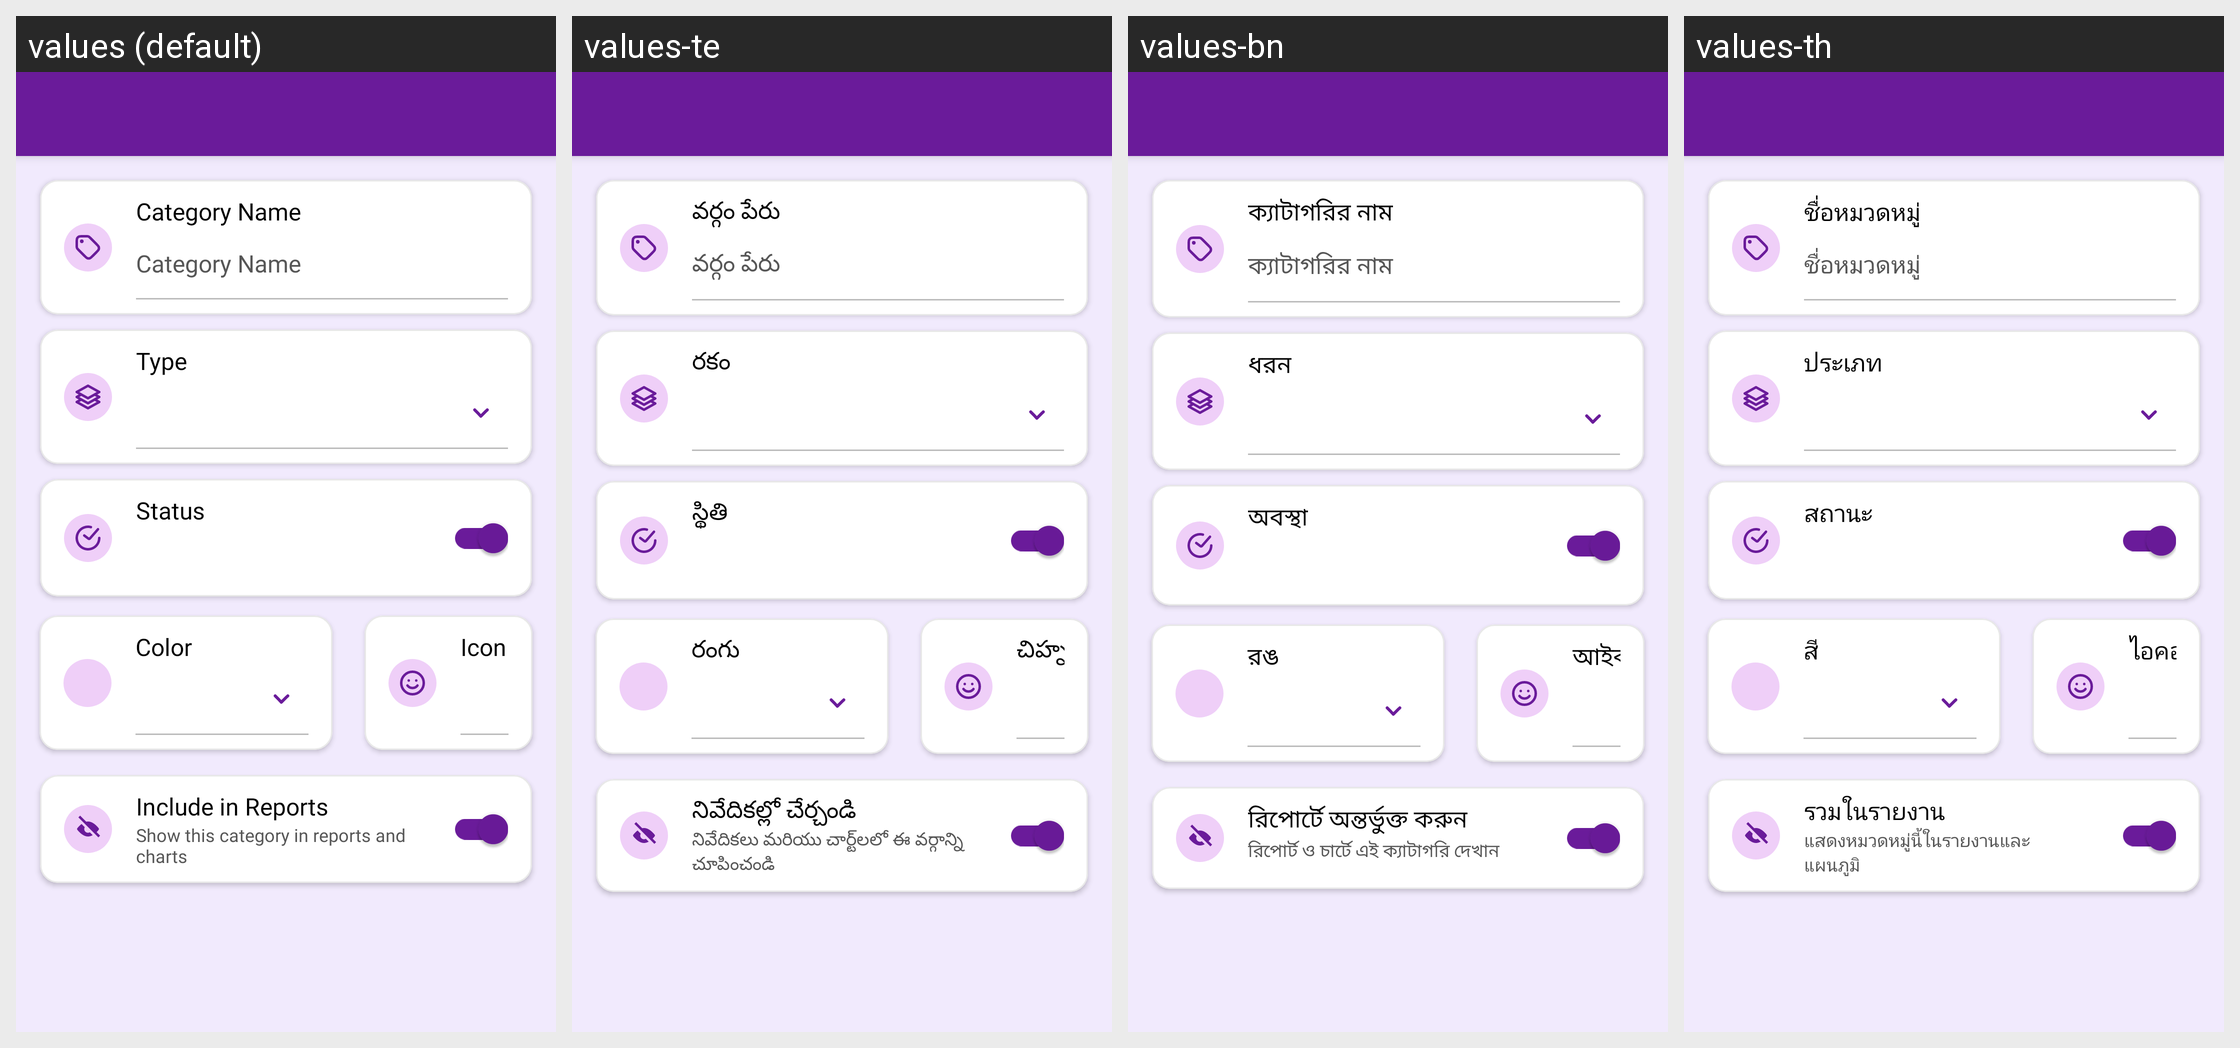

The same Android screen rendered under several of its app's locales, left to right. List the strings drawn on it with the default value and each locale's translation.
Android screen res/layout/activity_create_category.xml rendered under 4 locales, left to right: values (default), values-te, values-bn, values-th. Device: Nexus 5 (rendered at 1080×1920; each locale shown at half size, 540×960, under a caption strip naming it); theme Theme.MoneyTracker.
Other locales in the repository, not shown: values-ar, values-cs, values-de, values-el, values-es, values-fa, values-fr, values-hi, values-in, values-it, values-ja, values-kn, values-ko, values-ml, values-ms, values-pl, values-pt-rBR, values-ro, values-ru, values-ta-rIN, values-tr, values-uk, values-vi, values-zh-rCN, values-zh-rTW.
Strings drawn on this screen, with the default value and each locale's value (text and hints the layout hard-codes, and strings that could not be matched under every locale, appear in the picture but are not listed):

category_name
  values: Category Name
  values-te: వర్గం పేరు
  values-bn: ক্যাটাগরির নাম
  values-th: ชื่อหมวดหมู่

type
  values: Type
  values-te: రకం
  values-bn: ধরন
  values-th: ประเภท

status
  values: Status
  values-te: స్థితి
  values-bn: অবস্থা
  values-th: สถานะ

color
  values: Color
  values-te: రంగు
  values-bn: রঙ
  values-th: สี

icon
  values: Icon
  values-te: చిహ్నం
  values-bn: আইকন
  values-th: ไอคอน

include_reports
  values: Include in Reports
  values-te: నివేదికల్లో చేర్చండి
  values-bn: রিপোর্টে অন্তর্ভুক্ত করুন
  values-th: รวมในรายงาน

include_category_hint
  values: Show this category in reports and charts
  values-te: నివేదికలు మరియు చార్ట్‌లలో ఈ వర్గాన్ని చూపించండి
  values-bn: রিপোর্ট ও চার্টে এই ক্যাটাগরি দেখান
  values-th: แสดงหมวดหมู่นี้ในรายงานและแผนภูมิ
